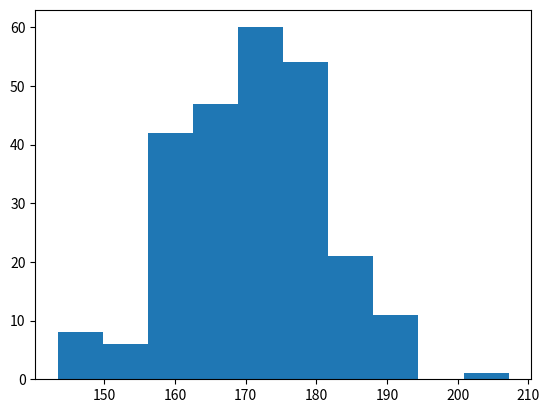

Recreate this plot in Python.
import matplotlib.pyplot as plt 
import numpy as np 

x=np.random.normal(170,10,250)

plt.hist(x)
plt.show()